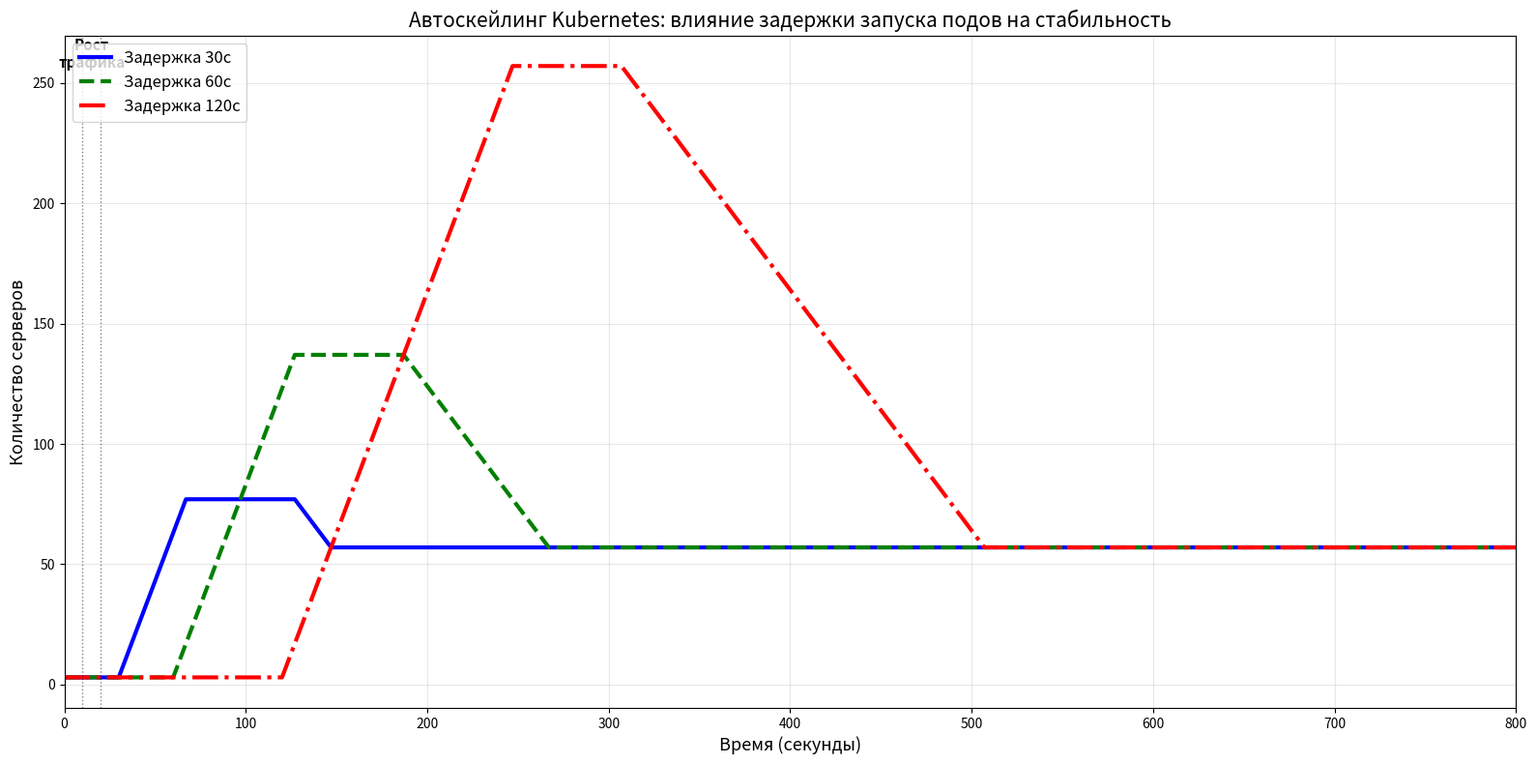
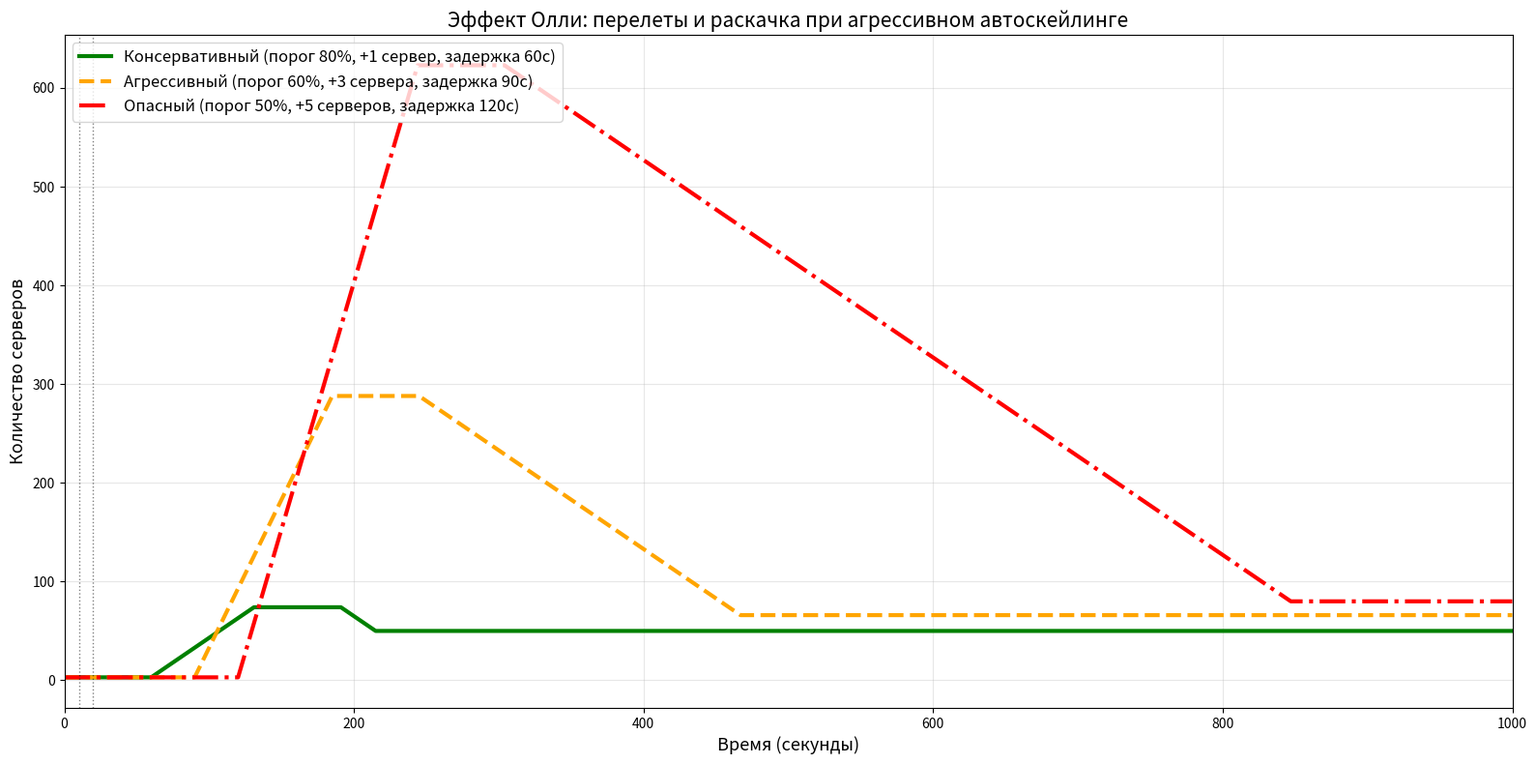

Python code for these plots, in order:
import numpy as np
import matplotlib.pyplot as plt

def simulate_autoscaling(rps_normal, rps_spike, rps_per_server,
                         cpu_threshold, scale_up_count,
                         delay, total_time, dt=1):
    
    n_steps = int(total_time / dt) + 1
    time = np.linspace(0, total_time, n_steps)
    
    servers = np.zeros(n_steps)
    rps = np.zeros(n_steps)
    
    servers[0] = 3
    pending_queue = []
    
    for i in range(n_steps):
        t = time[i]
        
        if t < 10:
            rps[i] = rps_normal
        elif t < 20:
            rps[i] = rps_normal + (rps_spike - rps_normal) * (t - 10) / 10
        else:
            rps[i] = rps_spike
        
        if i == 0:
            continue
        
        servers[i] = servers[i-1]
        
        still_pending = []
        for ready_time, count in pending_queue:
            if t >= ready_time:
                servers[i] += count
            else:
                still_pending.append((ready_time, count))
        pending_queue = still_pending
        
        current_capacity = servers[i] * rps_per_server
        cpu = (rps[i] / current_capacity * 100) if current_capacity > 0 else 999
        
        if cpu > cpu_threshold:
            pending_queue.append((t + delay, scale_up_count))
        
        elif cpu < cpu_threshold * 0.3 and servers[i] > 3:
            can_remove = 0
            for j in range(i-1, max(0, i-300), -1):
                if servers[j] < servers[j+1]:
                    break
                can_remove += 1
            if can_remove > 60:
                servers[i] = max(3, servers[i] - 1)
    
    return time, servers, rps

scenarios = [
    {'name': 'Задержка 30с', 'delay': 30, 'color': 'blue', 'linewidth': 3, 'linestyle': '-'},
    {'name': 'Задержка 60с', 'delay': 60, 'color': 'green', 'linewidth': 3, 'linestyle': '--'},
    {'name': 'Задержка 120с', 'delay': 120, 'color': 'red', 'linewidth': 3, 'linestyle': '-.'},
]

fig, ax = plt.subplots(figsize=(16, 8))

for scenario in scenarios:
    time, servers, rps = simulate_autoscaling(
        rps_normal=300,
        rps_spike=1200,
        rps_per_server=100,
        cpu_threshold=70,
        scale_up_count=2,
        delay=scenario['delay'],
        total_time=800,
        dt=1
    )
    
    ax.plot(time, servers, color=scenario['color'], linewidth=scenario['linewidth'],
            linestyle=scenario['linestyle'], label=scenario['name'])

ax.axvline(x=10, color='black', linestyle=':', alpha=0.5, linewidth=1)
ax.axvline(x=20, color='black', linestyle=':', alpha=0.5, linewidth=1)
ax.text(15, ax.get_ylim()[1]*0.95, 'Рост\nтрафика', ha='center', fontsize=11, fontweight='bold')

ax.set_xlabel('Время (секунды)', fontsize=13)
ax.set_ylabel('Количество серверов', fontsize=13)
ax.set_title('Автоскейлинг Kubernetes: влияние задержки запуска подов на стабильность', fontsize=15)
ax.grid(True, alpha=0.3)
ax.legend(fontsize=12, loc='upper left')
ax.set_xlim([0, 800])

plt.tight_layout()
plt.show()

olli_scenarios = [
    {'name': 'Консервативный (порог 80%, +1 сервер, задержка 60с)', 
     'threshold': 80, 'scale_up': 1, 'delay': 60,
     'color': 'green', 'linewidth': 3, 'linestyle': '-'},
    {'name': 'Агрессивный (порог 60%, +3 сервера, задержка 90с)', 
     'threshold': 60, 'scale_up': 3, 'delay': 90,
     'color': 'orange', 'linewidth': 3, 'linestyle': '--'},
    {'name': 'Опасный (порог 50%, +5 серверов, задержка 120с)', 
     'threshold': 50, 'scale_up': 5, 'delay': 120,
     'color': 'red', 'linewidth': 3, 'linestyle': '-.'}
]

fig, ax = plt.subplots(figsize=(16, 8))

for scenario in olli_scenarios:
    time, servers, rps = simulate_autoscaling(
        rps_normal=300,
        rps_spike=1200,
        rps_per_server=100,
        cpu_threshold=scenario['threshold'],
        scale_up_count=scenario['scale_up'],
        delay=scenario['delay'],
        total_time=1000,
        dt=1
    )
    
    ax.plot(time, servers, color=scenario['color'], linewidth=scenario['linewidth'],
            linestyle=scenario['linestyle'], label=scenario['name'])

ax.axvline(x=10, color='black', linestyle=':', alpha=0.5, linewidth=1)
ax.axvline(x=20, color='black', linestyle=':', alpha=0.5, linewidth=1)

ax.set_xlabel('Время (секунды)', fontsize=13)
ax.set_ylabel('Количество серверов', fontsize=13)
ax.set_title('Эффект Олли: перелеты и раскачка при агрессивном автоскейлинге', fontsize=15)
ax.grid(True, alpha=0.3)
ax.legend(fontsize=12, loc='upper left')
ax.set_xlim([0, 1000])

plt.tight_layout()
plt.show()
